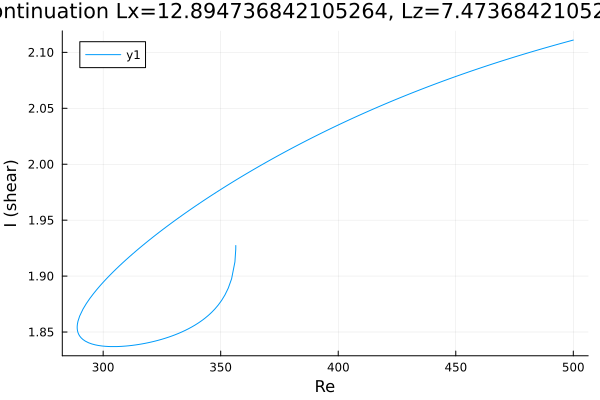

Source data for this figure (header and first rows):
Re, shear
356.4, 1.927
356.4, 1.927
356.4, 1.927
356.4, 1.927
356.4, 1.927
356.4, 1.927
356.4, 1.927
356.4, 1.927
356.4, 1.927
356.4, 1.926
356.4, 1.926
356.4, 1.924
356, 1.913
354.6, 1.898
353.2, 1.889
351.8, 1.883
350.4, 1.878
349, 1.874
347.6, 1.871
346.1, 1.868
344.7, 1.865
343.3, 1.862
341.9, 1.86
340.5, 1.858
339.1, 1.856
337.7, 1.854
336.2, 1.853
334.8, 1.851
333.4, 1.85
332, 1.849
330.6, 1.848
329.2, 1.846
327.8, 1.845
326.4, 1.844
324.9, 1.843
323.5, 1.843
322.1, 1.842
320.7, 1.841
319.3, 1.84
317.9, 1.84
316.5, 1.839
315, 1.839
313.6, 1.838
312.2, 1.838
310.8, 1.838
309.4, 1.837
308, 1.837
306.6, 1.837
305.1, 1.837
303.7, 1.837
302.3, 1.837
300.9, 1.837
299.5, 1.838
298.1, 1.838
296.7, 1.839
295.2, 1.839
293.8, 1.84
292.4, 1.842
291.4, 1.843
290.7, 1.845
... 221 more rows
